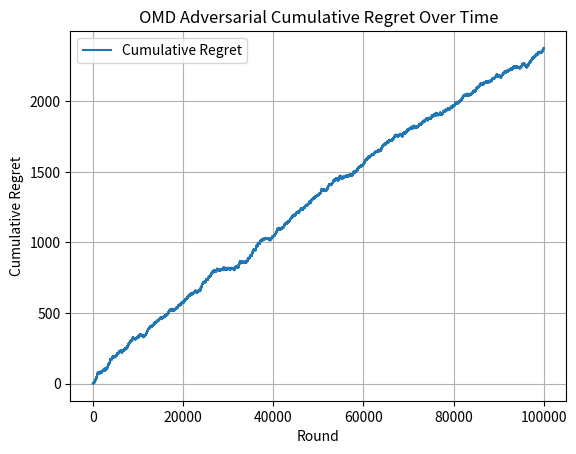

The matplotlib source for this figure:
import numpy as np
import math
import matplotlib.pyplot as plt
import random

def drawArm(probabilities_of_choosing_arms):
    choice = random.uniform(0, sum(probabilities_of_choosing_arms))
    choiceIndex = 0
    for probability_of_arm in probabilities_of_choosing_arms:
        choice -= probability_of_arm
        if choice <= 0:
            return choiceIndex
        choiceIndex += 1

def newtons_approximation_for_arm_weights(normalization_factor, estimated_loss_vector, learning_rate):
    weights_for_arms = []
    epsilon = 0.001
    sum_of_weights = 0
    for arm in range(len(estimated_loss_vector)):
        inner_product = learning_rate * (estimated_loss_vector[arm] - normalization_factor)
        exponent_of_inner_product = math.pow(inner_product + epsilon, -2)
        weight_of_arm = 4 * exponent_of_inner_product
        weights_for_arms.append(weight_of_arm)
        for arm_weight in range(len(weights_for_arms)):
            sum_of_weights += weights_for_arms[arm_weight]
        numerator = sum_of_weights - 1
        denominator = learning_rate * math.pow(sum_of_weights, 3/2) 
        updated_normalization_factor = normalization_factor - (numerator / denominator)
        difference_in_normalization_factors = updated_normalization_factor - normalization_factor
        if(difference_in_normalization_factors < epsilon):
            break
        else:
            continue
    return weights_for_arms, updated_normalization_factor

class OMD:
    def __init__(self, number_of_arms, learning_rate, regularizer=5):
        self.number_of_arms = number_of_arms
        self.learning_rate = learning_rate
        self.regularizer = regularizer
        self.weights = [1.0] * number_of_arms
        self.normalization_factor = 0
        self.estimated_loss_vector = [0.0] * number_of_arms

    def select_arm(self):
        # sum_weights = sum(self.weights)
        # probabilities = []
        # for w in self.weights:
        #     probability = w /sum_weights
        #     probabilities.append(probability)
        # return drawArm(probabilities)
        self.weights, self.normalization_factor = newtons_approximation_for_arm_weights(self.normalization_factor, self.estimated_loss_vector, self.learning_rate)
        probabilites_of_arms = self.weights
        action_chosen = drawArm(probabilites_of_arms)
        return action_chosen
    
    def update(self, chosen_arm, loss):
        if self.weights[chosen_arm] > 0:
            x = loss / self.weights[chosen_arm]
        else:
            x = 0
        growth_factor = math.exp((self.learning_rate / self.number_of_arms) * x)
        self.weights[chosen_arm] *= growth_factor
        self.estimated_loss_vector[chosen_arm] += loss
        self.weights, self.normalization_factor = newtons_approximation_for_arm_weights(
            self.normalization_factor, self.estimated_loss_vector, self.learning_rate
    )

class AdversarialEnvironment:
    def __init__(self, number_of_arms):
        self.number_of_arms = number_of_arms
        self.history = np.zeros(number_of_arms)
        self.best_arm = random.randint(0, number_of_arms - 1)

    def getLoss(self, chosen_arm):
        self.history[chosen_arm] += 1
        if chosen_arm == self.best_arm:
            return 1 if random.random() < 0.7 else 0
        else:
            return 1 if random.random() < 0.3 else 0


learning_rate = 0.01
number_of_arms = 10
T = 100000
loss_function = AdversarialEnvironment(number_of_arms)
omd = OMD(number_of_arms, learning_rate)

regrets = []
cumulative_loss = 0

for t in range(T):
    chosen_arm = omd.select_arm()
    loss = loss_function.getLoss(chosen_arm)
    cumulative_loss += loss
    omd.update(chosen_arm, loss)
    
    optimal_loss = (t + 1) * 0.3
    regrets.append(cumulative_loss - optimal_loss)

plt.plot(regrets, label='Cumulative Regret')
plt.xlabel('Round')
plt.ylabel('Cumulative Regret')
plt.title("OMD Adversarial Cumulative Regret Over Time")
plt.legend()
plt.grid()
plt.show()